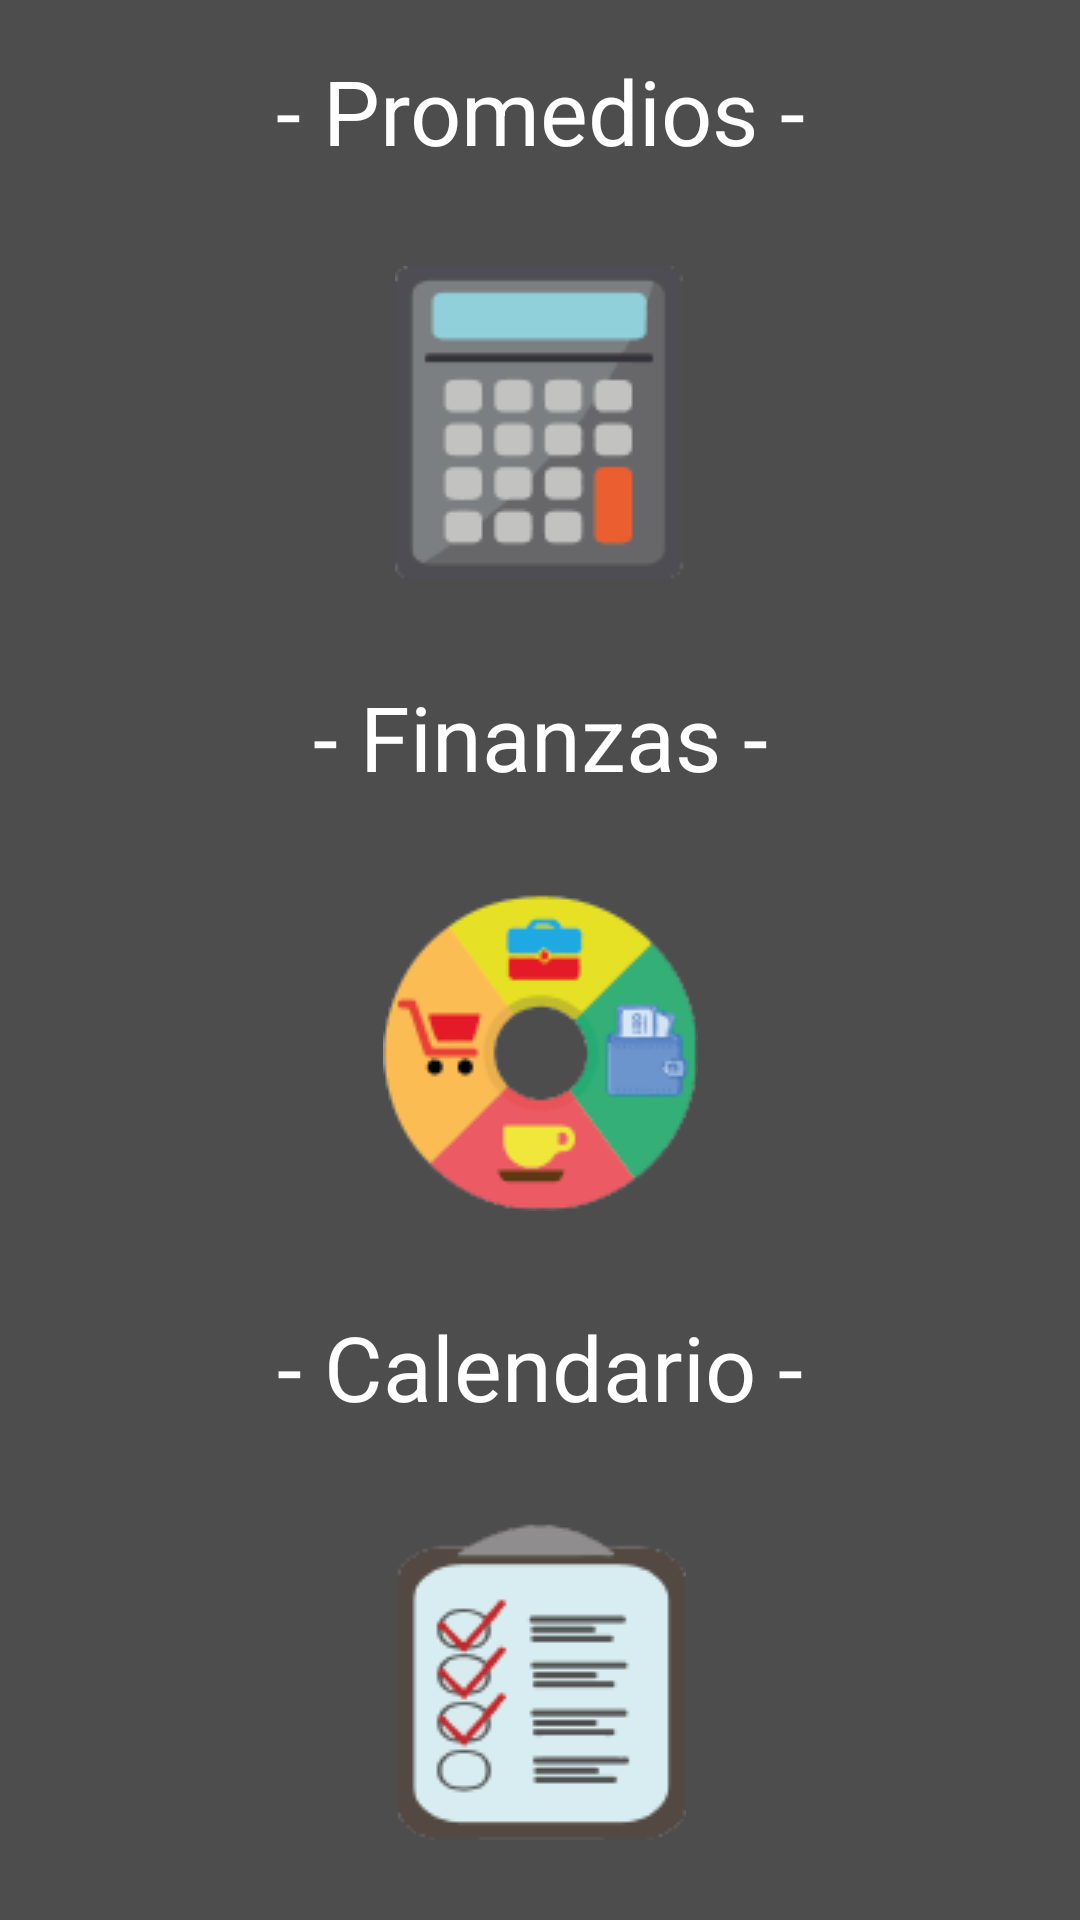

Here is an Android app screen rendered from its layout file. Give the layout XML and the strings, colors and styles it references.
<!-- AndroidManifest.xml: application theme Theme.UManagementbeta -->
<!-- res/layout/activity_main.xml -->
<?xml version="1.0" encoding="utf-8"?>
<androidx.constraintlayout.widget.ConstraintLayout xmlns:android="http://schemas.android.com/apk/res/android"
    xmlns:app="http://schemas.android.com/apk/res-auto"
    xmlns:tools="http://schemas.android.com/tools"
    android:layout_width="match_parent"
    android:layout_height="match_parent"
    android:background="#4D4D4D"
    android:orientation="vertical">


    <ImageButton
        android:id="@+id/btnProm"
        android:layout_width="match_parent"
        android:layout_height="wrap_content"
        android:layout_marginTop="5dp"
        android:layout_marginBottom="5dp"
        android:backgroundTint="#4d4d4d"
        android:contentDescription="@string/Image_Button"
        app:layout_constraintBottom_toTopOf="@+id/textView4"
        app:layout_constraintEnd_toEndOf="parent"
        app:layout_constraintStart_toStartOf="parent"
        app:layout_constraintTop_toBottomOf="@+id/textView3"
        app:srcCompat="@drawable/ccalculadora"
        tools:ignore="DuplicateSpeakableTextCheck,DuplicateSpeakableTextCheck" />

    <ImageButton
        android:id="@+id/btnFinanzas"
        android:layout_width="match_parent"
        android:layout_height="wrap_content"
        android:layout_marginTop="5dp"
        android:layout_marginBottom="5dp"
        android:backgroundTint="#4d4d4d"
        android:contentDescription="@string/Image_Button"
        app:layout_constraintBottom_toTopOf="@+id/textView5"
        app:layout_constraintEnd_toEndOf="parent"
        app:layout_constraintStart_toStartOf="parent"
        app:layout_constraintTop_toBottomOf="@+id/textView4"
        app:srcCompat="@drawable/ffinances"
        tools:ignore="ImageContrastCheck" />

    <ImageButton
        android:id="@+id/btnCalendar"
        android:layout_width="match_parent"
        android:layout_height="wrap_content"
        android:layout_marginTop="5dp"
        android:layout_marginBottom="5dp"
        android:backgroundTint="#4d4d4d"
        android:contentDescription="@string/Image_Button"
        app:layout_constraintBottom_toBottomOf="parent"
        app:layout_constraintEnd_toEndOf="parent"
        app:layout_constraintHorizontal_bias="1.0"
        app:layout_constraintStart_toStartOf="parent"
        app:layout_constraintTop_toBottomOf="@+id/textView5"
        app:layout_constraintVertical_bias="0.0"
        app:srcCompat="@drawable/ccalendario" />

    <TextView
        android:id="@+id/textView3"
        android:layout_width="match_parent"
        android:layout_height="wrap_content"
        android:layout_marginTop="5dp"
        android:layout_marginBottom="5dp"
        android:gravity="center"
        android:text="@string/BtnProm"
        android:textColor="#FFFFFF"
        android:textSize="30sp"
        app:layout_constraintBottom_toTopOf="@+id/btnProm"
        app:layout_constraintEnd_toEndOf="parent"
        app:layout_constraintHorizontal_bias="0.0"
        app:layout_constraintStart_toStartOf="parent"
        app:layout_constraintTop_toTopOf="parent" />

    <TextView
        android:id="@+id/textView4"
        android:layout_width="match_parent"
        android:layout_height="wrap_content"
        android:layout_marginTop="5dp"
        android:layout_marginBottom="5dp"
        android:gravity="center"
        android:text="@string/BtnFinanzas"
        android:textColor="#FFFFFF"
        android:textSize="30sp"
        app:layout_constraintBottom_toTopOf="@+id/btnFinanzas"
        app:layout_constraintEnd_toEndOf="parent"
        app:layout_constraintHorizontal_bias="1.0"
        app:layout_constraintStart_toStartOf="parent"
        app:layout_constraintTop_toBottomOf="@+id/btnProm" />

    <TextView
        android:id="@+id/textView5"
        android:layout_width="match_parent"
        android:layout_height="wrap_content"
        android:layout_marginTop="5dp"
        android:layout_marginBottom="5dp"
        android:gravity="center"
        android:text="@string/BtnCalendar"
        android:textColor="#FFFFFF"
        android:textSize="30sp"
        app:layout_constraintBottom_toTopOf="@+id/btnCalendar"
        app:layout_constraintEnd_toEndOf="parent"
        app:layout_constraintHorizontal_bias="0.0"
        app:layout_constraintStart_toStartOf="parent"
        app:layout_constraintTop_toBottomOf="@+id/btnFinanzas" />

</androidx.constraintlayout.widget.ConstraintLayout>
<!-- resources referenced by this layout -->
<resources>
  <!-- drawable ccalculadora: png bitmap (drawable-v24, 3501 bytes) -->
  <!-- drawable ccalendario: png bitmap (drawable-v24, 5376 bytes) -->
  <!-- drawable ffinances: png bitmap (drawable-v24, 7201 bytes) -->
  <string name="BtnCalendar">- Calendario -</string>
  <string name="BtnFinanzas">- Finanzas -</string>
  <string name="BtnProm">- Promedios -</string>
  <string name="Image_Button">Descripción…</string>
  <style name="Theme.UManagementbeta" parent="Theme.MaterialComponents.DayNight.DarkActionBar">
          
          <item name="colorPrimary">@color/purple_500</item>
          <item name="colorPrimaryVariant">@color/purple_700</item>
          <item name="colorOnPrimary">@color/white</item>
          
          <item name="colorSecondary">@color/teal_200</item>
          <item name="colorSecondaryVariant">@color/teal_700</item>
          <item name="colorOnSecondary">@color/black</item>
          
          <item name="android:statusBarColor" tools:targetApi="l">?attr/colorPrimaryVariant</item>
          
      </style>
  <!-- not gathered from this repository: default colours our renderer supplied (Android Studio template values) -->
  <color name="purple_500">#FF6200EE</color>
  <color name="purple_700">#FF3700B3</color>
  <color name="teal_200">#FF03DAC5</color>
  <color name="teal_700">#FF018786</color>
  <color name="black">#FF000000</color>
  <color name="white">#FFFFFFFF</color>
</resources>
